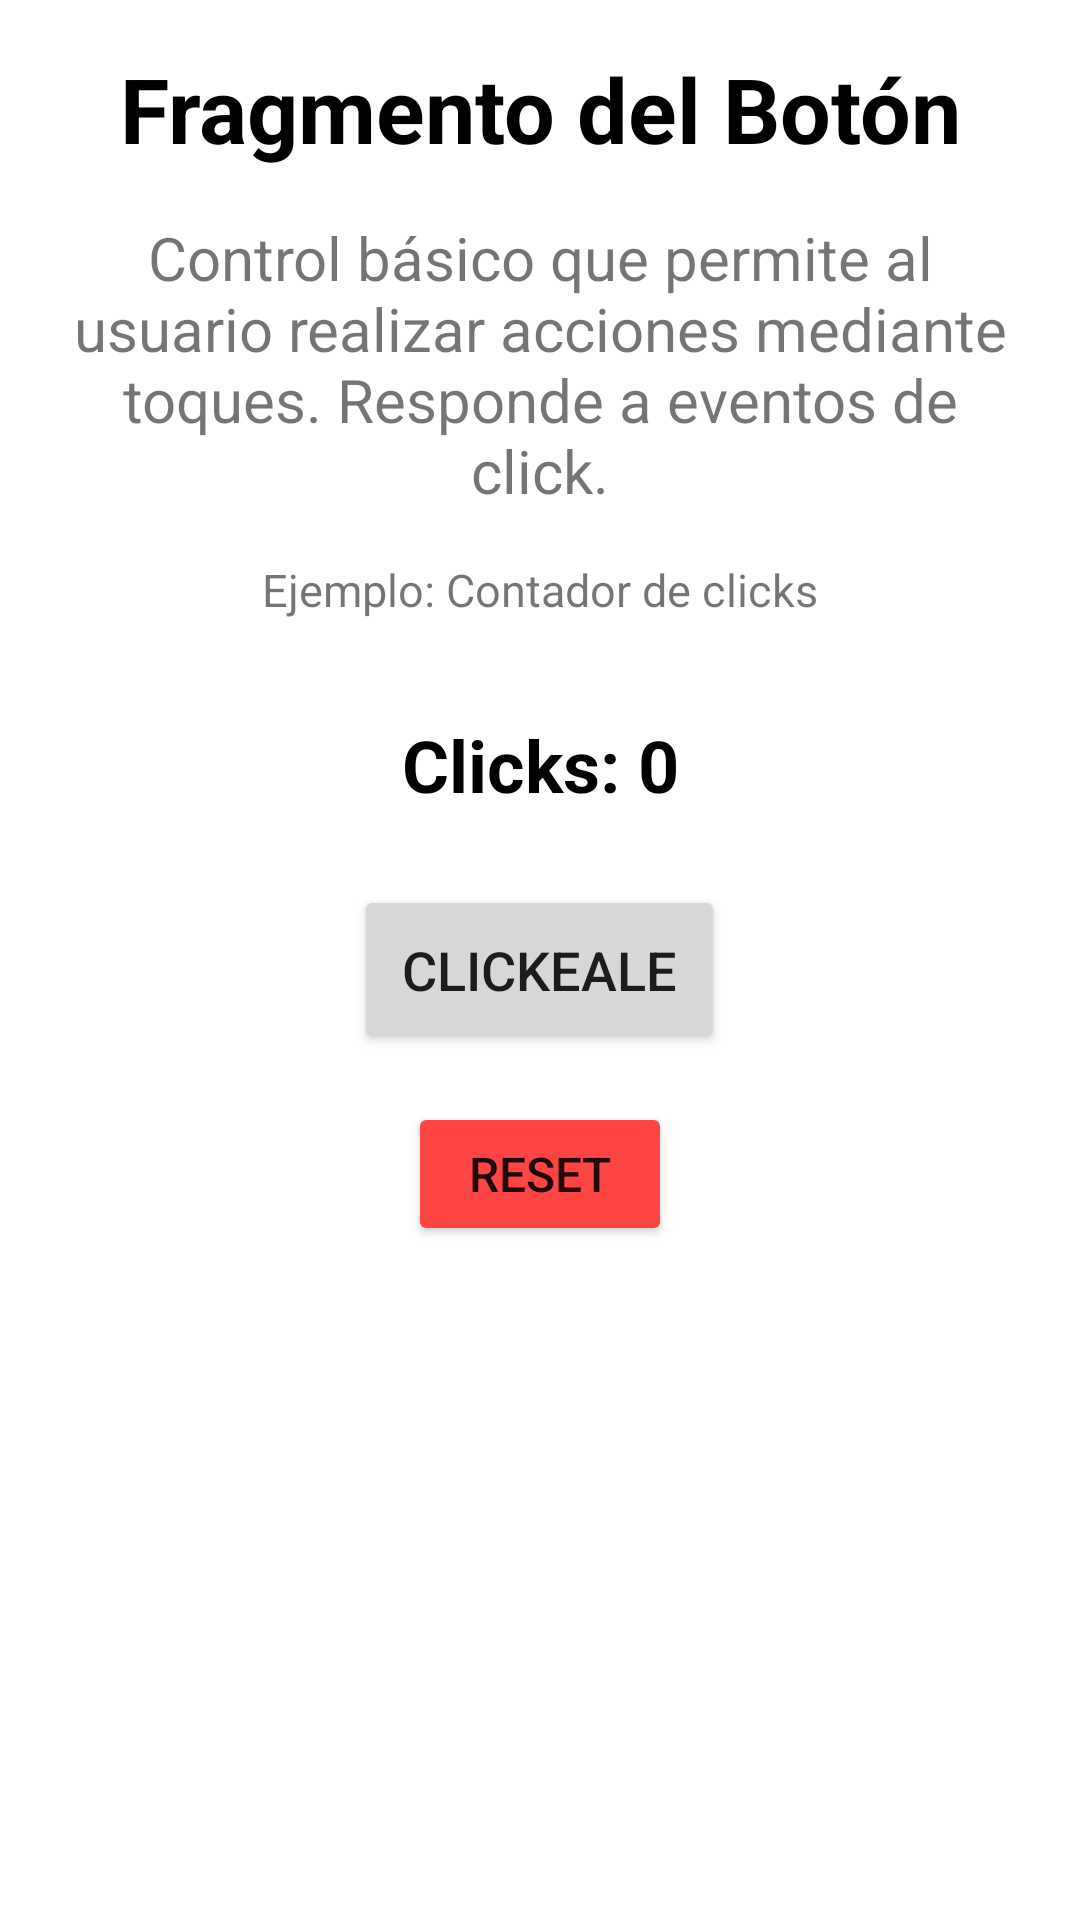

Produce the Android XML layout that renders to this screen, including the resource entries it uses.
<!-- AndroidManifest.xml: application theme Theme.Alan_UIMenu -->
<!-- res/layout/fragment_fragmento_boton.xml -->
<?xml version="1.0" encoding="utf-8"?>
<LinearLayout xmlns:android="http://schemas.android.com/apk/res/android"
    xmlns:tools="http://schemas.android.com/tools"
    android:layout_width="match_parent"
    android:layout_height="match_parent"
    android:orientation="vertical"
    android:padding="16dp"
    tools:context=".fragmentoBoton">

    <TextView
        android:layout_width="match_parent"
        android:layout_height="wrap_content"
        android:text="Fragmento del Botón"
        android:textSize="30sp"
        android:gravity="center"
        android:textStyle="bold"
        android:textColor="@color/black"
        android:layout_marginBottom="16dp" />

    <TextView
        android:layout_width="match_parent"
        android:layout_height="wrap_content"
        android:text="Control básico que permite al usuario realizar acciones mediante toques. Responde a eventos de click."
        android:gravity="center"
        android:textSize="20sp"
        android:layout_marginBottom="16dp"/>

    <TextView
        android:layout_width="match_parent"
        android:layout_height="wrap_content"
        android:text="Ejemplo: Contador de clicks"
        android:gravity="center"
        android:textSize="15sp"
        android:layout_marginBottom="32dp"/>

    <TextView
        android:id="@+id/tvContador"
        android:layout_width="match_parent"
        android:layout_height="wrap_content"
        android:text="Clicks: 0"
        android:textSize="24sp"
        android:gravity="center"
        android:textStyle="bold"
        android:textColor="@color/black"
        android:layout_marginBottom="24dp"/>

    <Button
        android:id="@+id/btnContar"
        android:layout_width="wrap_content"
        android:layout_height="wrap_content"
        android:layout_gravity="center"
        android:text="Clickeale"
        android:textSize="18sp"
        android:padding="16dp"
        android:layout_marginBottom="16dp"/>

    <Button
        android:id="@+id/btnReset"
        android:layout_width="wrap_content"
        android:layout_height="wrap_content"
        android:layout_gravity="center"
        android:text="Reset"
        android:textSize="16sp"
        android:backgroundTint="@android:color/holo_red_light"/>

</LinearLayout>
<!-- resources referenced by this layout -->
<resources>
  <style name="Theme.Alan_UIMenu" parent="Theme.MaterialComponents.DayNight.DarkActionBar">
          
          <item name="colorPrimary">@color/purple_500</item>
          <item name="colorPrimaryVariant">@color/purple_700</item>
          <item name="colorOnPrimary">@color/white</item>
          
          <item name="colorSecondary">@color/teal_200</item>
          <item name="colorSecondaryVariant">@color/teal_700</item>
          <item name="colorOnSecondary">@color/black</item>
          
          <item name="android:statusBarColor">?attr/colorPrimaryVariant</item>
          
      </style>
  <!-- not gathered from this repository: default colours our renderer supplied (Android Studio template values) -->
  <color name="purple_500">#FF6200EE</color>
  <color name="purple_700">#FF3700B3</color>
  <color name="teal_200">#FF03DAC5</color>
  <color name="teal_700">#FF018786</color>
  <color name="black">#FF000000</color>
  <color name="white">#FFFFFFFF</color>
</resources>
